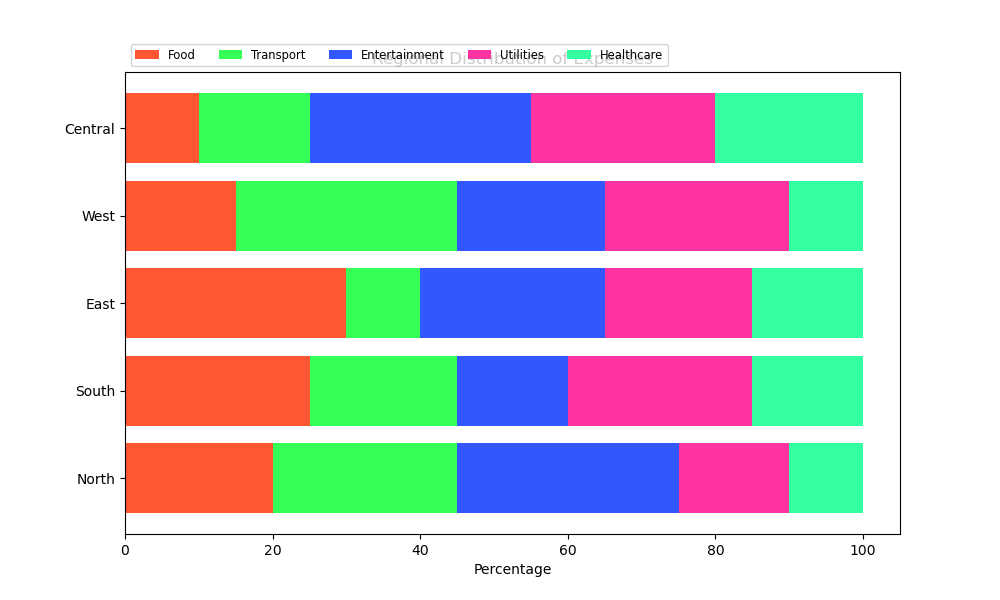

Data behind this chart, as committed beside it:
Region, Food, Transport, Entertainment, Utilities, Healthcare
North, 20, 25, 30, 15, 10
South, 25, 20, 15, 25, 15
East, 30, 10, 25, 20, 15
West, 15, 30, 20, 25, 10
Central, 10, 15, 30, 25, 20
